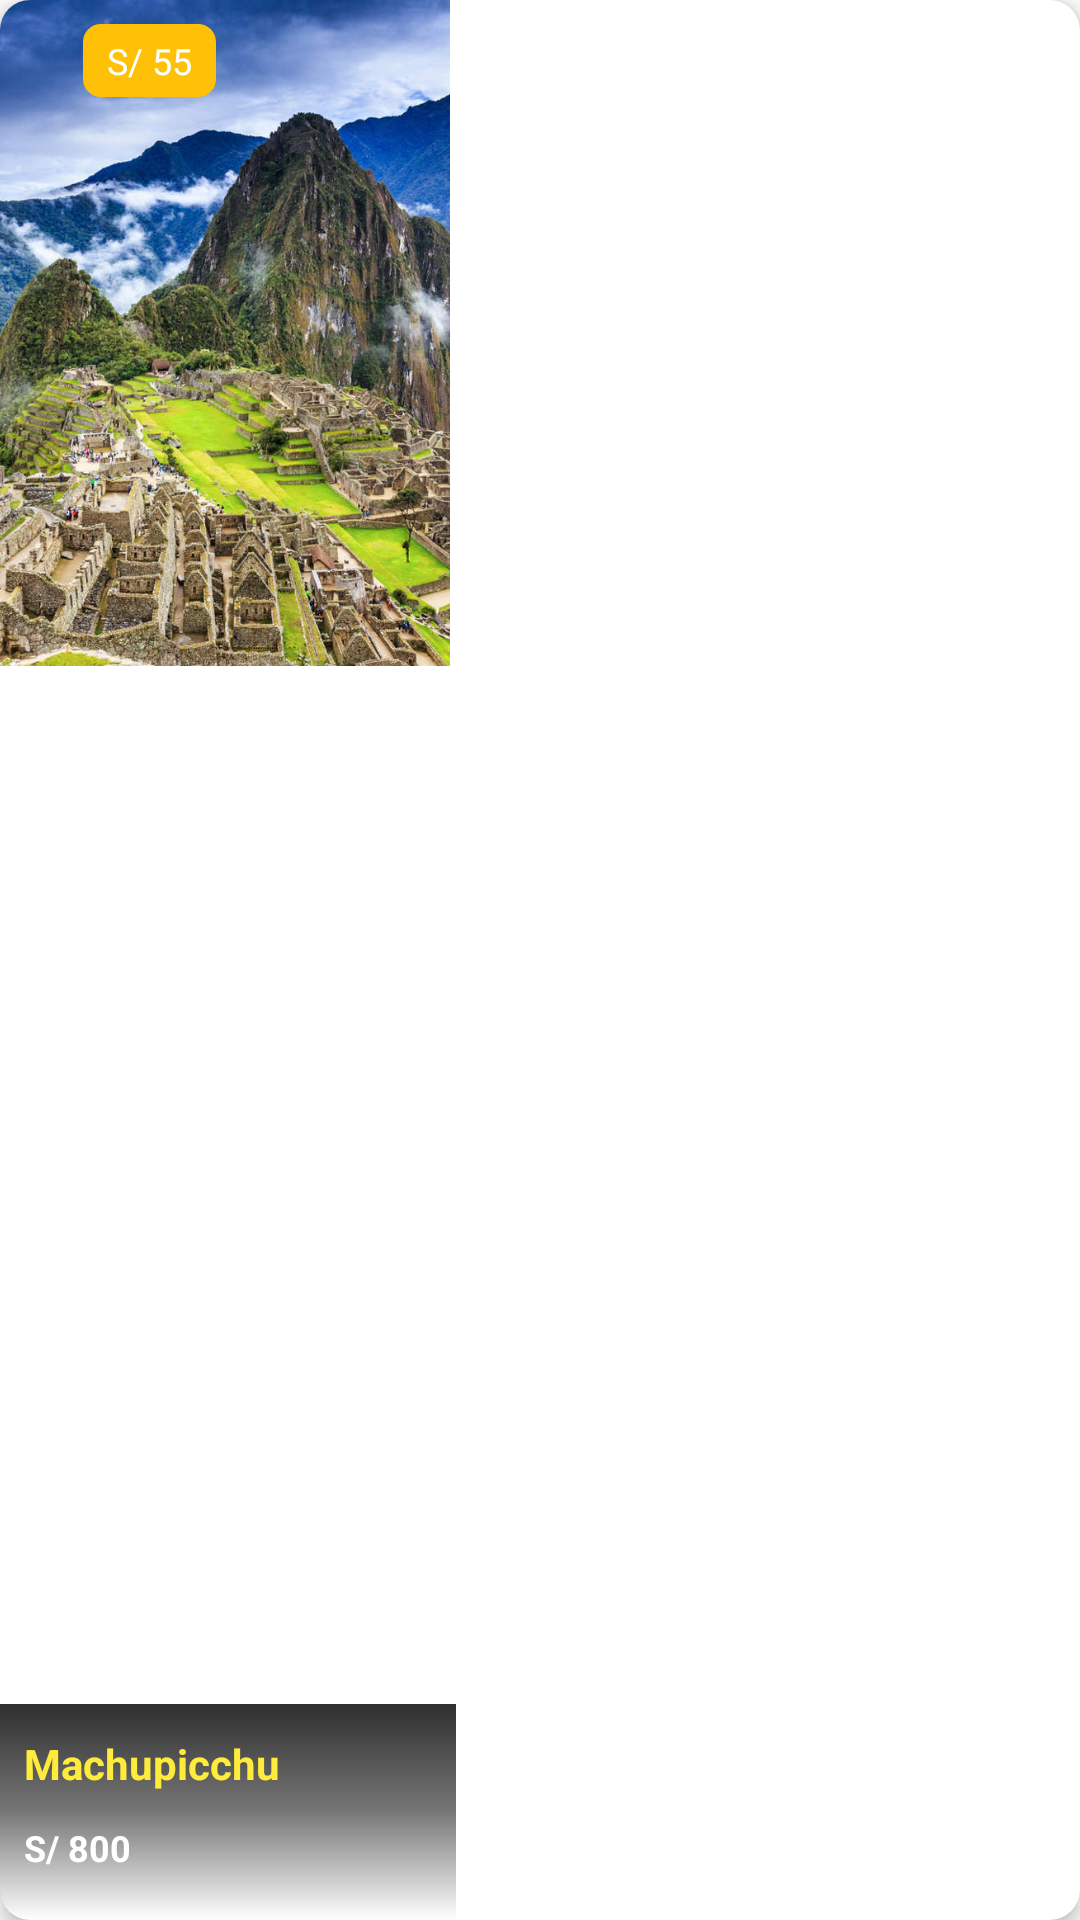

Produce the Android XML layout that renders to this screen, including the resource entries it uses.
<!-- AndroidManifest.xml: application theme Theme.Travelia -->
<!-- res/layout/card_recomendacion.xml -->
<?xml version="1.0" encoding="utf-8"?>
<androidx.cardview.widget.CardView xmlns:android="http://schemas.android.com/apk/res/android"
    xmlns:app="http://schemas.android.com/apk/res-auto"
    xmlns:tools="http://schemas.android.com/tools"
    android:layout_width="150dp"
    android:layout_height="220dp"
    android:layout_marginEnd="15dp"
    app:cardCornerRadius="10dp"
    app:cardElevation="4dp"
    android:clickable="true"
    android:focusable="true"
    android:foreground="?attr/selectableItemBackground">

    <androidx.constraintlayout.widget.ConstraintLayout
        android:layout_width="match_parent"
        android:layout_height="match_parent">

        <ImageView
            android:id="@+id/iv_destino"
            android:layout_width="150dp"
            android:layout_height="222dp"
            android:contentDescription="Imagen del destino"
            android:scaleType="centerCrop"
            android:src="@drawable/mapi" />

        <View
            android:id="@+id/view"
            android:layout_width="152dp"
            android:layout_height="72dp"
            android:background="@drawable/gradient_bottom"
            app:layout_constraintBottom_toBottomOf="parent" />

        <TextView
            android:id="@+id/tv_nombre_destino"
            android:layout_width="0dp"
            android:layout_height="wrap_content"
            android:maxLines="2"
            android:paddingHorizontal="8dp"
            android:text="Machupicchu"
            android:textColor="#FFEB3B"
            android:textSize="14sp"
            android:textStyle="bold"
            app:layout_constraintBottom_toTopOf="@+id/tv_precio"
            app:layout_constraintTop_toTopOf="@+id/view"
            tools:layout_editor_absoluteX="0dp" />

        <TextView
            android:id="@+id/tv_precio"
            android:layout_width="wrap_content"
            android:layout_height="wrap_content"
            android:layout_marginBottom="16dp"
            android:paddingHorizontal="8dp"
            android:text="S/ 800"
            android:textColor="@color/white"
            android:textSize="12sp"
            android:textStyle="bold"
            app:layout_constraintBottom_toBottomOf="parent"
            app:layout_constraintStart_toStartOf="parent" />

        <TextView
            android:id="@+id/tv_precio_badge"
            android:layout_width="wrap_content"
            android:layout_height="wrap_content"
            android:layout_margin="8dp"
            android:layout_marginTop="16dp"
            android:background="@drawable/rounded_price_tag"
            android:paddingHorizontal="8dp"
            android:paddingVertical="4dp"
            android:text="S/ 55"
            android:textColor="@color/white"
            android:textSize="12sp"
            app:layout_constraintEnd_toEndOf="parent"
            app:layout_constraintHorizontal_bias="0.066"
            app:layout_constraintStart_toStartOf="parent"
            app:layout_constraintTop_toTopOf="@+id/iv_destino" />

    </androidx.constraintlayout.widget.ConstraintLayout>

</androidx.cardview.widget.CardView>
<!-- resources referenced by this layout -->
<resources>
  <color name="white">#FFFFFFFF</color>
  <!-- drawable gradient_bottom (drawable) -->
  <?xml version="1.0" encoding="utf-8"?>
  <shape xmlns:android="http://schemas.android.com/apk/res/android"
      android:shape="rectangle">
  
      <gradient
          android:angle="90"
          android:startColor="@android:color/transparent"
          android:centerColor="#88000000"
          android:endColor="#D0000000"
          android:type="linear" />
  
  </shape>
  <!-- drawable mapi: jpg bitmap (drawable, 116499 bytes) -->
  <!-- drawable rounded_price_tag (drawable) -->
  <?xml version="1.0" encoding="utf-8"?>
  <shape xmlns:android="http://schemas.android.com/apk/res/android"
      android:shape="rectangle">
  
      <solid android:color="#FFC107" />
  
      <corners android:radius="6dp" />
  
  </shape>
  <style name="Theme.Travelia" parent="Theme.MaterialComponents.DayNight.NoActionBar">
          <item name="colorPrimary">#F0B90B</item>
          <item name="colorPrimaryVariant">#FFC107</item>
          <item name="colorOnPrimary">@color/white</item>
  
          <item name="colorSecondary">#FF7E79</item>
          <item name="colorSecondaryVariant">#FF7E79</item>
          <item name="colorOnSecondary">@color/white</item>
  
          <item name="android:statusBarColor">?attr/colorPrimaryVariant</item>
          <item name="android:windowLightStatusBar">true</item>
      </style>
</resources>
